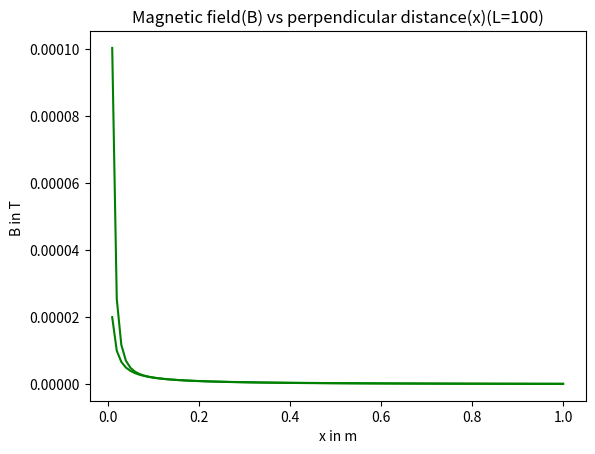

Generate this figure with matplotlib:
from matplotlib import pyplot as plt
import numpy as np
import array

z1L = -0.5
z1U = 0.5
z2L = -50
z2U = 50

N = 1000
c=pow(10,-7)
I= 1


#function for finding value of given function 
def gcheck(x,z):
    g = c*I*x/pow((z*z+x*x),3/2)
    return g


#converting function for gaussain method
def convert(zL,zU,y):
    x= (zL+zU)/2 + ((zU-zL)*y)/2
    return x


#Code for trapezoidal method
def trapmain(x,zL,zU,o=1):
    i=1
    first = gcheck(x,zL)/2
    last = gcheck(x,zU)/2
    sum = first+last
    h=(zU-zL)/N
    z = z1L + h

    while(i<N):
        sum+=gcheck(x,z)
        z+=h
        i+=1
    
    total = h*sum
    if(o==1):
        print("\n\nThe length of wire is = ",zU-zL)
        print("\nValue of Magnetic field(integral) via Trapezoidal method is = ",total)
    return total


#Code of gaussian method
def gaussmain(x,zL,zU):
    y = array.array('d',[-0.9739065285,-0.8650633667,-0.6794095683,-0.4333953941,-0.148874339,0.148874339,0.4333953941,0.6794095683,0.8650633667,0.9739065285])
    W = array.array('d',[0.0666713443086835722,0.1494513492,0.2190863625,0.2692667193,0.2955242247,0.2955242247,0.2692667193,0.2190863625,0.1494513492,0.0666713443086835722])
    X = array.array('d',[convert(zL,zU,y[0]),convert(zL,zU,y[1]),convert(zL,zU,y[2]),convert(zL,zU,y[3]),convert(zL,zU,y[4]),convert(zL,zU,y[5]),convert(zL,zU,y[6]),convert(zL,zU,y[7]),convert(zL,zU,y[8]),convert(zL,zU,y[9])])

    #We are applying gaussian method for N=10
    i=0
    sum=0
    while(i<10):
        sum+=W[i]*gcheck(x,X[i])
        i+=1
    total = (zU-zL)*sum/2
    print("\n\nThe length of wire is = ",zU-zL)
    print("\nValue of Magnetic field(integral) via gaussian method is = ",total)
    return total

#We have taken initial perpendicular distance as 1m
gaussmain(1,z1L,z1U)
trapmain(1,z1L,z1U)
gaussmain(1,z2L,z2U)
trapmain(50,z2L,z2U)


#For wire length 1m
x_plt = np.arange(0.01, 1.01,0.01)


b_plt=[]

i=0
while(i<100):
    b_plt.append((trapmain(x_plt[i],z1L,z1U,0)))
    i+=1


plt.plot(x_plt,b_plt, color = 'g')
plt.xlabel("x in m")
plt.ylabel("B in T ")
plt.title("Magnetic field(B) vs perpendicular distance(x)(L=1m)")
plt.show()



#For wire length 100m
b_plt=[]

i=0
while(i<100):
    b_plt.append((trapmain(x_plt[i],z2L,z2U,0)))
    i+=1



plt.plot(x_plt,b_plt, color = 'g')
plt.xlabel("x in m")
plt.ylabel("B in T ")
plt.title("Magnetic field(B) vs perpendicular distance(x)(L=100)")
plt.show()